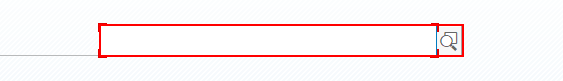
Task: Test Automation Project
Workflow: Step3_VL02N_changeOutboundDelivery_1

Step 1: type "[In_outboundDelivery2+ "[k(enter)]"]" into 'CTextField  Delivery' in window 'Change Outbound Delivery' (saplogon.exe)

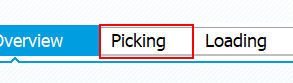
Step 2: click on 'Tab  Picking' in window 'Quality/Blocked STO*Change: Overview' (saplogon.exe)

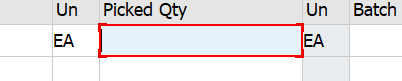
Step 3: type [pickingQuantity] into 'TextField  Picked Qty' in window 'Quality/Blocked STO*Change: Overview' (saplogon.exe)

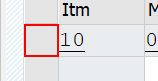
Step 4: click on 'TableRow' in window 'Quality/Blocked STO*Change: Overview' (saplogon.exe)

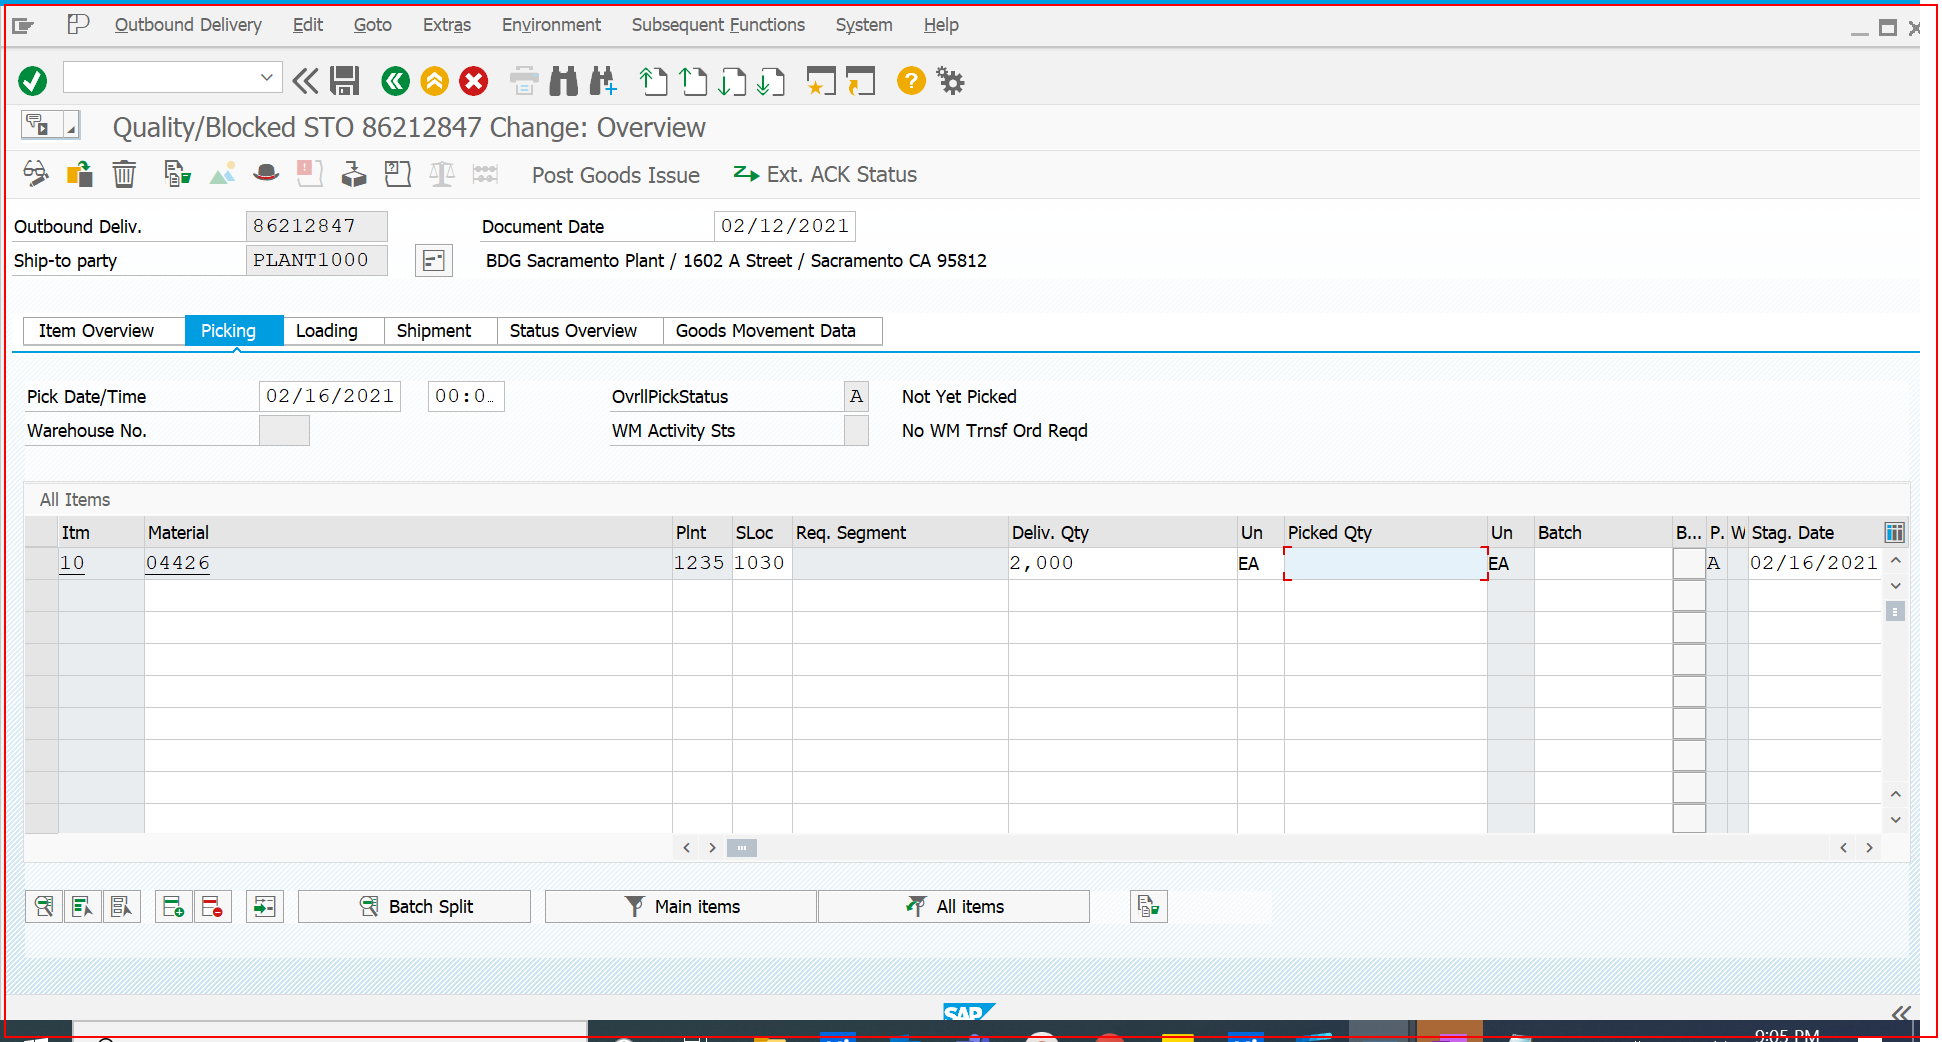
Step 5: Select Menu Item 'saplogon.exe Quality/Bl...' on the element in window 'Quality/Blocked STO*Change: Overview' (saplogon.exe)

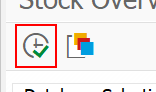
Step 6: click on 'Button  Execute (F8)' in window 'Stock Overview: Company Code/Plant/Storage Location/Batch' (saplogon.exe)